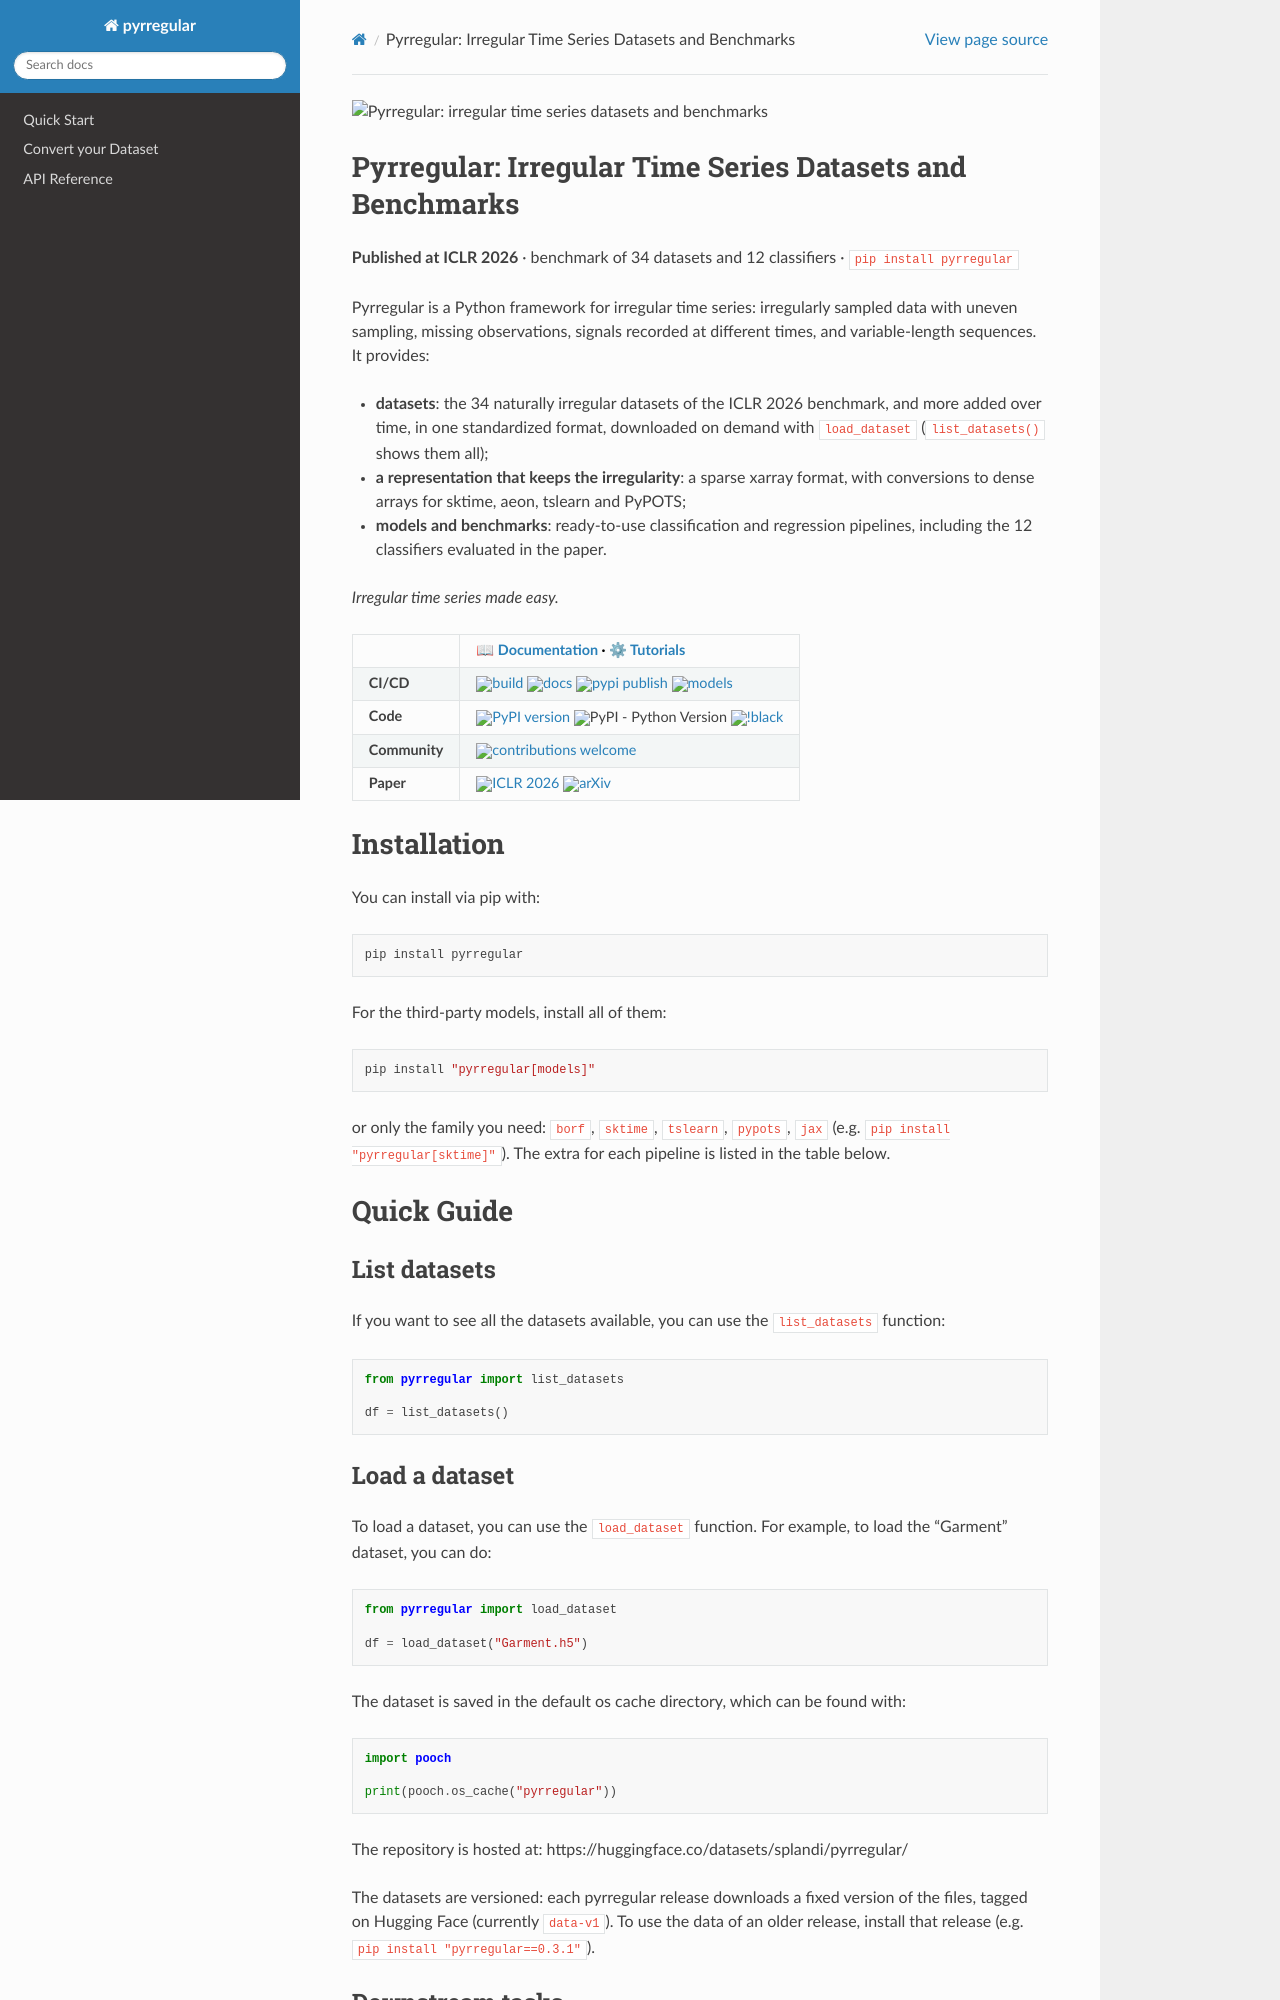

repository: fspinna/pyrregular · page: index.html · generator: sphinx

![Pyrregular: irregular time series datasets and benchmarks](https://github.com/fspinna/pyrregular/blob/main/assets/images/logo_01.png?raw=true)

# Pyrregular: Irregular Time Series Datasets and Benchmarks

**Published at ICLR 2026** · benchmark of 34 datasets and 12 classifiers · `pip install pyrregular`

Pyrregular is a Python framework for irregular time series: irregularly sampled
data with uneven sampling, missing observations, signals recorded at different
times, and variable-length sequences. It provides:

- **datasets**: the 34 naturally irregular datasets of the ICLR 2026 benchmark,
  and more added over time, in one standardized format, downloaded on demand
  with `load_dataset` (`list_datasets()` shows them all);
- **a representation that keeps the irregularity**: a sparse xarray format, with
  conversions to dense arrays for sktime, aeon, tslearn and PyPOTS;
- **models and benchmarks**: ready-to-use classification and regression pipelines,
  including the 12 classifiers evaluated in the paper.

*Irregular time series made easy.*

|               | **[📖 Documentation](https://fspinna.github.io/pyrregular/)** · **[⚙ Tutorials](https://github.com/fspinna/pyrregular/blob/main/docs/notebooks)**                                                                                                                                                                                               |
|---------------|-------------------------------------------------------------------------------------------------------------------------------------------------------------------------------------------------------------------------------------------------------------------------------------------------------------------------------------------|
| **CI/CD**     | [![build](https://github.com/fspinna/pyrregular/actions/workflows/build.yml/badge.svg)](https://github.com/fspinna/pyrregular/actions/workflows/build.yml) [![docs](https://github.com/fspinna/pyrregular/actions/workflows/sphinx.yml/badge.svg)](https://github.com/fspinna/pyrregular/actions/workflows/sphinx.yml) [![pypi publish](https://github.com/fspinna/pyrregular/actions/workflows/python-publish.yml/badge.svg)](https://github.com/fspinna/pyrregular/actions/workflows/python-publish.yml) [![models](https://github.com/fspinna/pyrregular/actions/workflows/models.yml/badge.svg)](https://github.com/fspinna/pyrregular/actions/workflows/models.yml) 
| **Code**      | [![PyPI version](https://img.shields.io/pypi/v/pyrregular.svg)](https://pypi.org/project/pyrregular/) ![PyPI - Python Version](https://img.shields.io/pypi/pyversions/pyrregular) [![!black](https://img.shields.io/badge/code%20style-black-000000.svg)](https://github.com/psf/black)                                                   |
| **Community** | [![contributions welcome](https://img.shields.io/badge/contributions-welcome-brightgreen.svg?style=flat)](https://github.com/fspinna/pyrregular/issues)                                                                                                                                                                                   |
| **Paper**     | [![ICLR 2026](https://img.shields.io/badge/ICLR-2026-4b44ce.svg)](https://openreview.net/forum?id=qetBM8nLkf) [![arXiv](https://img.shields.io/badge/arXiv-2505.06047-b31b1b.svg)](https://arxiv.org/pdf/2505.06047)                                                                                                                                                                                                              |

# Installation

You can install via pip with:

```bash
pip install pyrregular
```

For the third-party models, install all of them:

```bash
pip install "pyrregular[models]"
```

or only the family you need: `borf`, `sktime`, `tslearn`, `pypots`, `jax`
(e.g. `pip install "pyrregular[sktime]"`). The extra for each pipeline is listed in the table below.


# Quick Guide
## List datasets
If you want to see all the datasets available, you can use the `list_datasets` function:

```python
from pyrregular import list_datasets

df = list_datasets()
```
